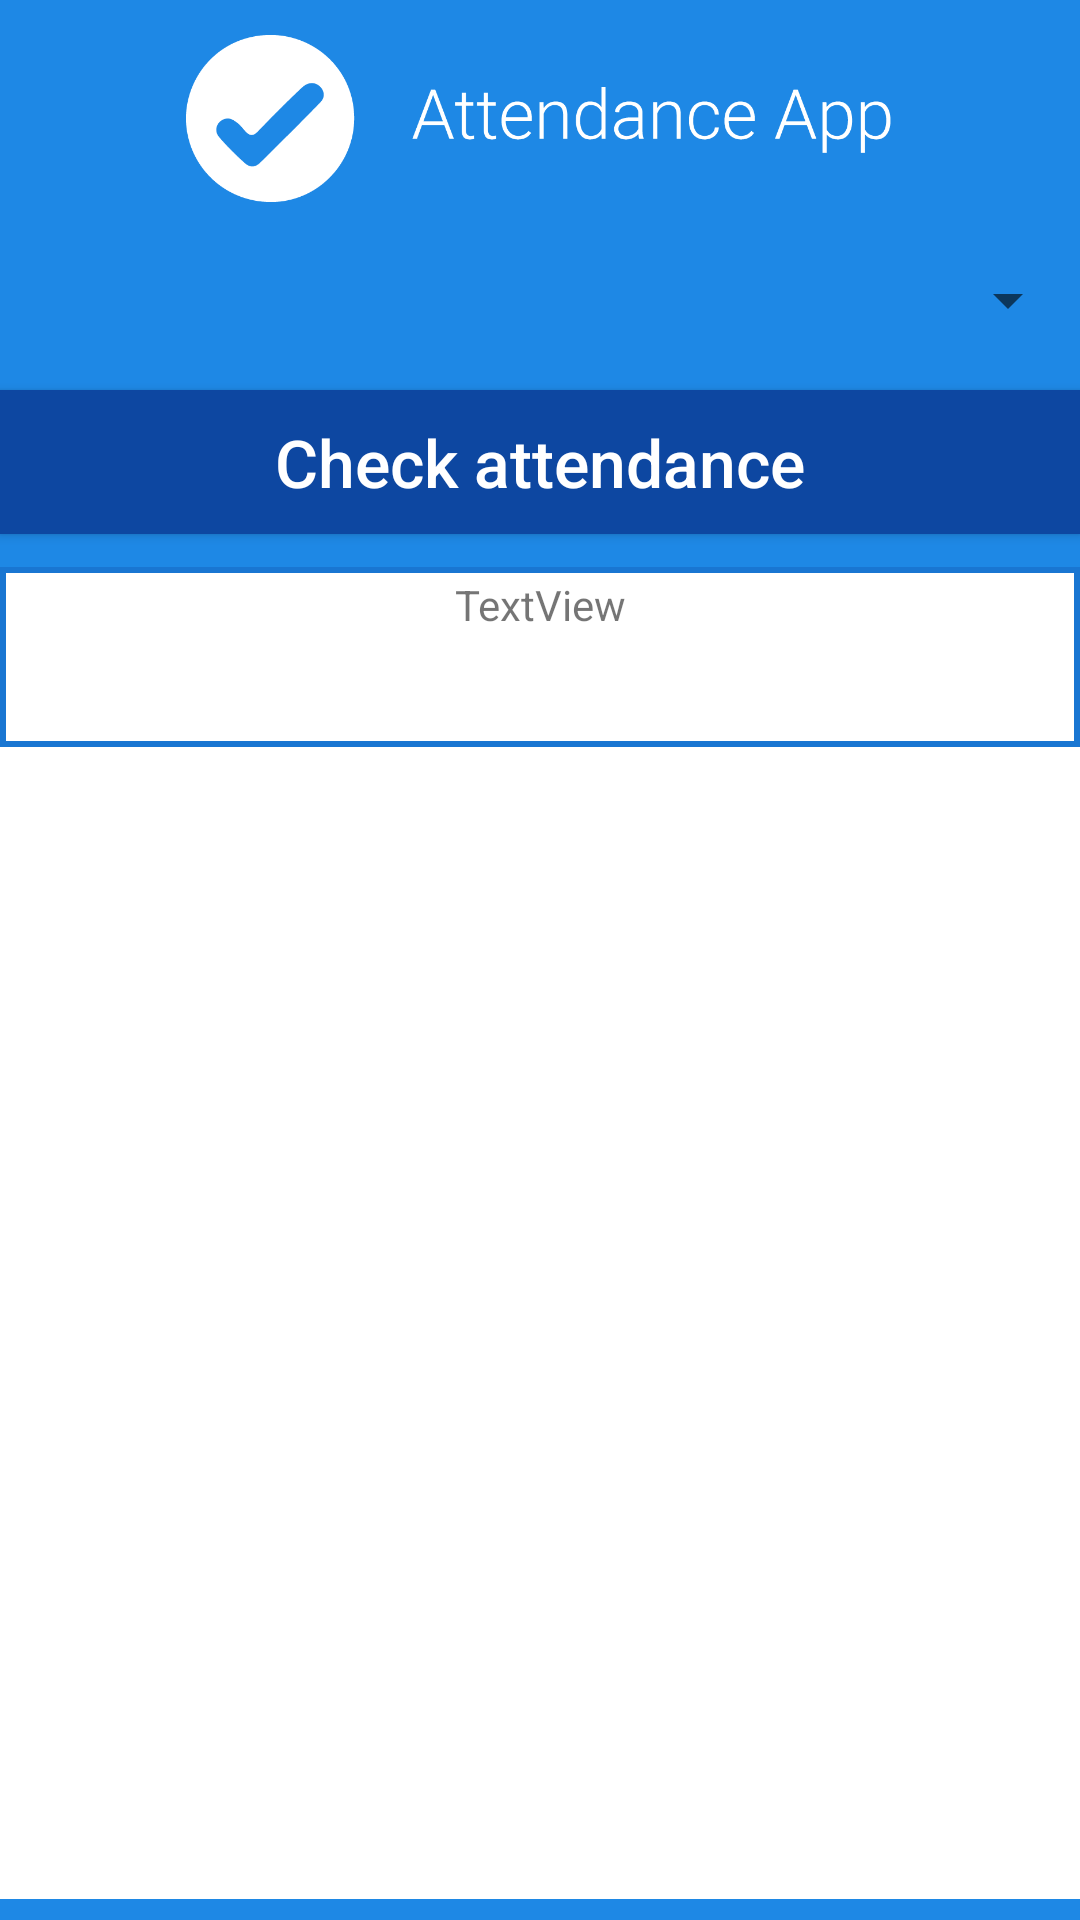

Write the Android layout XML for this screen, with the resource values it uses.
<!-- AndroidManifest.xml: application theme myAppTheme -->
<!-- res/layout/attendance_check.xml -->
<?xml version="1.0" encoding="utf-8"?>
<RelativeLayout xmlns:android="http://schemas.android.com/apk/res/android"
    android:layout_width="match_parent"
    android:layout_height="match_parent"
    xmlns:app="http://schemas.android.com/apk/res-auto"
    android:background="#1E88E5">

    <ImageView
        android:id="@+id/imageView"
        android:layout_width="236dp"
        android:layout_height="61dp"
        android:layout_alignParentTop="true"
        android:layout_centerHorizontal="true"
        android:layout_marginTop="9dp"
        app:srcCompat="@drawable/icon_transparent" />


    <ListView
        android:id="@+id/listView"
        android:layout_width="370dp"
        android:layout_height="395dp"
        android:layout_alignParentBottom="true"
        android:layout_centerHorizontal="true"
        android:layout_marginBottom="7dp"
        android:background="#FFFFFF" />

    <Spinner
        android:id="@+id/coursesSpinner"
        style="@style/spinner_style"
        android:layout_width="370dp"
        android:layout_height="40dp"
        android:layout_alignLeft="@+id/loadLessonsButton"
        android:layout_alignStart="@+id/loadLessonsButton"
        android:layout_below="@+id/imageView"
        android:layout_marginTop="10dp" />

    <Button
        android:id="@+id/loadLessonsButton"
        android:layout_width="370dp"
        android:layout_height="wrap_content"
        android:layout_alignLeft="@+id/myRectangleView"
        android:layout_alignStart="@+id/myRectangleView"
        android:layout_below="@+id/coursesSpinner"
        android:layout_marginTop="10dp"
        android:background="#0D47A1"
        android:text="@string/check_attendance"
        android:textAllCaps="false"
        android:textColor="#FFFFFF"
        android:textSize="22sp" />

    <View
        android:id="@+id/myRectangleView"
        android:layout_width="370dp"
        android:layout_height="60dp"
        android:layout_below="@+id/loadLessonsButton"
        android:layout_centerHorizontal="true"
        android:layout_marginTop="11dp"
        android:background="@drawable/rectangle" />

    <TextView
        android:id="@+id/attendanceReport"
        android:layout_width="350dp"
        android:layout_height="54dp"
        android:layout_alignTop="@+id/myRectangleView"
        android:layout_centerHorizontal="true"
        android:layout_marginTop="3dp"
        android:text="TextView"
        android:textAlignment="center" />


</RelativeLayout>
<!-- resources referenced by this layout -->
<resources>
  <!-- drawable icon_transparent: png bitmap (drawable, 15398 bytes) -->
  <!-- drawable rectangle (drawable) -->
  <?xml version="1.0" encoding="UTF-8"?>
  <shape xmlns:android="http://schemas.android.com/apk/res/android" android:id="@+id/listview_background_shape">
      <stroke android:width="2dp" android:color="@color/myColorTransition" />
      <padding android:left="2dp"
          android:top="2dp"
          android:right="2dp"
          android:bottom="2dp" />
      <corners android:radius="0dp" />
      <solid android:color="@color/myColorWhite" />
  </shape>
  <string name="check_attendance">Check attendance</string>
  <style name="myAppTheme" parent="Theme.AppCompat.Light.NoActionBar">
          <item name="colorPrimary">@color/colorPrimary</item>
          <item name="colorPrimaryDark">@color/colorPrimaryDark</item>
          <item name="colorAccent">@color/colorAccent</item>
      </style>
  <color name="myColorTransition">#1976D2</color>
  <color name="myColorWhite">#FFFFFF</color>
  <color name="colorPrimary">#3F51B5</color>
  <color name="colorPrimaryDark">#303F9F</color>
  <color name="colorAccent">#3F51B5</color>
</resources>
